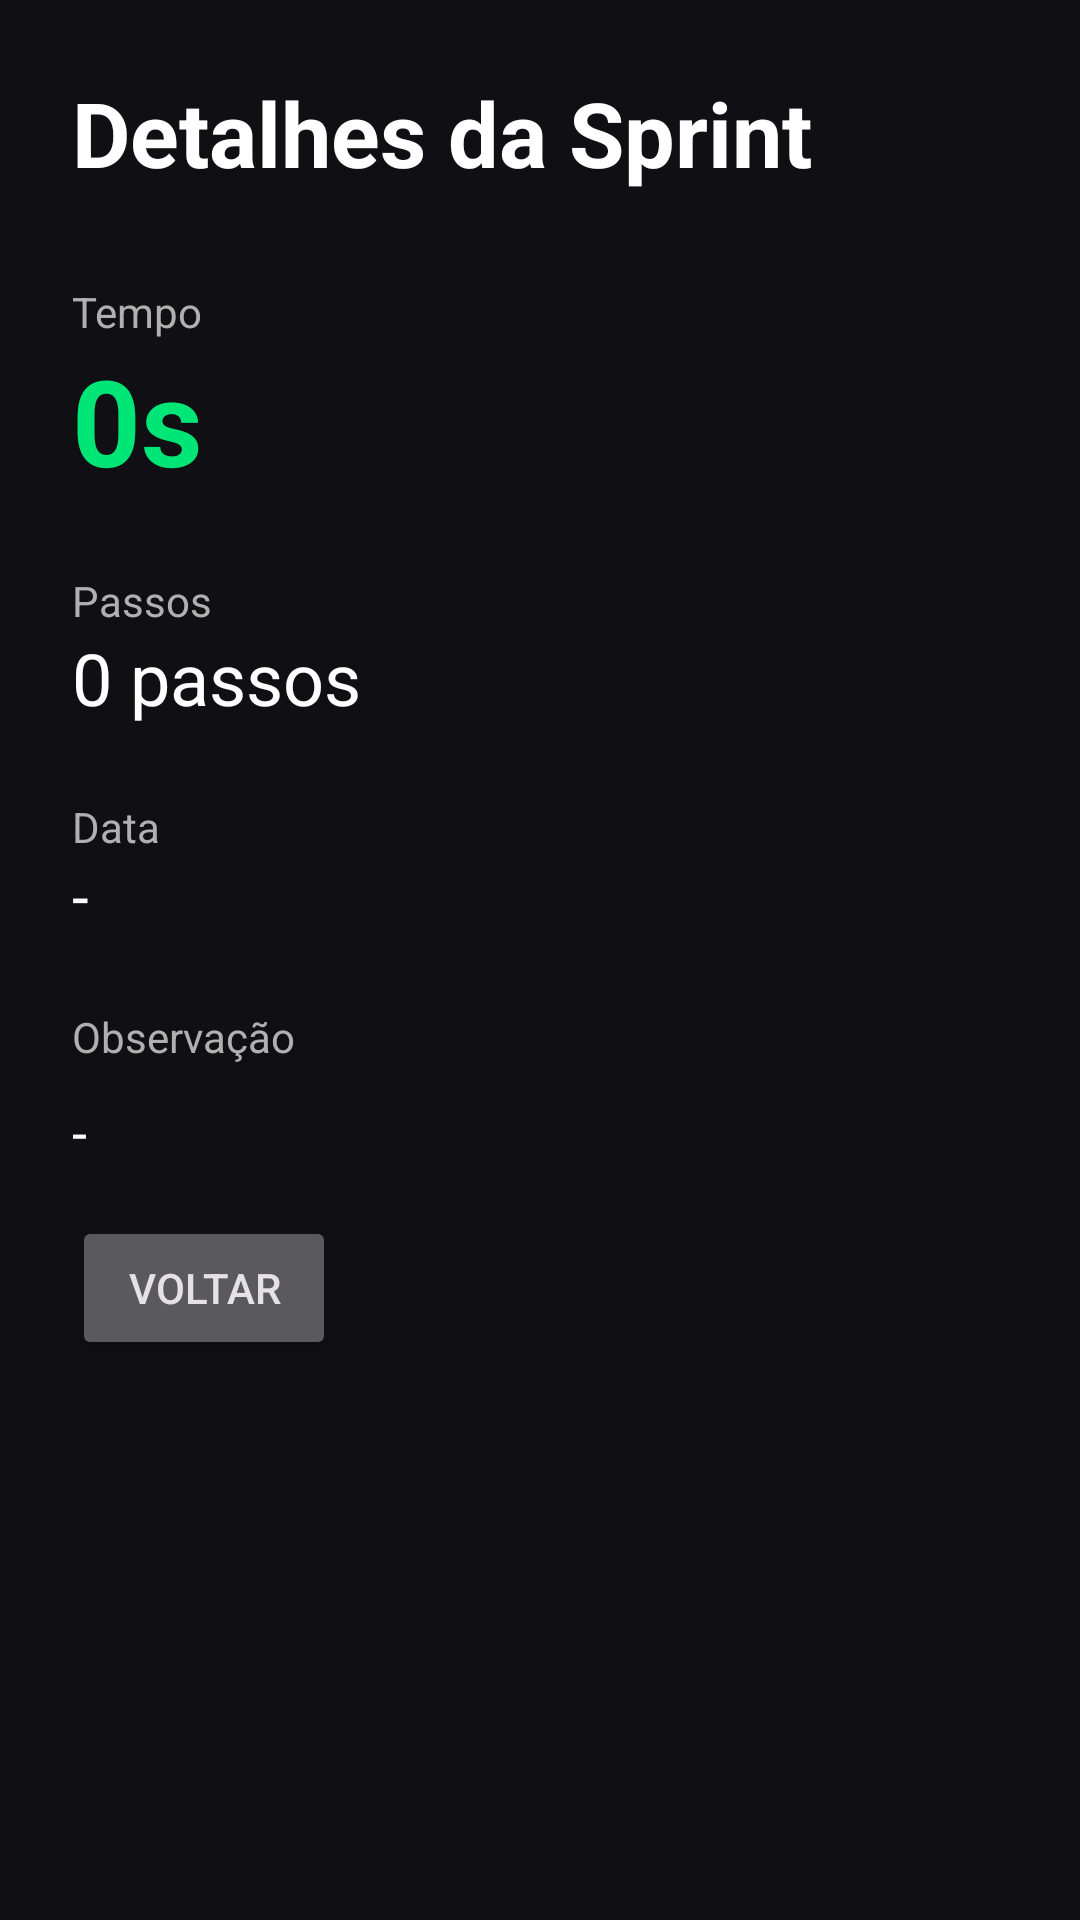

Write the Android layout XML for this screen, with the resource values it uses.
<!-- AndroidManifest.xml: application theme Theme.SprintTrack -->
<!-- res/layout/activity_detalhe_treino.xml -->
<?xml version="1.0" encoding="utf-8"?>
<ScrollView
    xmlns:android="http://schemas.android.com/apk/res/android"
    android:layout_width="match_parent"
    android:layout_height="match_parent"
    android:background="@color/background">

    <LinearLayout
        android:layout_width="match_parent"
        android:layout_height="wrap_content"
        android:orientation="vertical"
        android:padding="24dp">

        <TextView
            android:layout_width="wrap_content"
            android:layout_height="wrap_content"
            android:text="Detalhes da Sprint"
            android:textColor="@color/white"
            android:textSize="30sp"
            android:textStyle="bold"/>


        <TextView
            android:layout_width="wrap_content"
            android:layout_height="wrap_content"
            android:text="Tempo"
            android:textColor="@color/gray_text"
            android:layout_marginTop="30dp"/>

        <TextView
            android:id="@+id/txtTempo"
            android:layout_width="wrap_content"
            android:layout_height="wrap_content"
            android:text="0s"
            android:textColor="@color/green"
            android:textSize="40sp"
            android:textStyle="bold"/>

        <TextView
            android:layout_width="wrap_content"
            android:layout_height="wrap_content"
            android:text="Passos"
            android:textColor="@color/gray_text"
            android:layout_marginTop="24dp"/>

        <TextView
            android:id="@+id/txtPassos"
            android:layout_width="wrap_content"
            android:layout_height="wrap_content"
            android:text="0 passos"
            android:textColor="@color/white"
            android:textSize="24sp"/>

        <TextView
            android:layout_width="wrap_content"
            android:layout_height="wrap_content"
            android:text="Data"
            android:textColor="@color/gray_text"
            android:layout_marginTop="24dp"/>

        <TextView
            android:id="@+id/txtData"
            android:layout_width="wrap_content"
            android:layout_height="wrap_content"
            android:text="-"
            android:textColor="@color/white"
            android:textSize="20sp"/>

        <TextView
            android:layout_width="wrap_content"
            android:layout_height="wrap_content"
            android:text="Observação"
            android:textColor="@color/gray_text"
            android:layout_marginTop="24dp"/>

        <TextView
            android:id="@+id/txtObservacao"
            android:layout_width="match_parent"
            android:layout_height="wrap_content"
            android:text="-"
            android:textColor="@color/white"
            android:textSize="18sp"
            android:paddingTop="10dp"/>

        <Button
            android:id="@+id/btnVoltar"
            android:layout_width="wrap_content"
            android:layout_height="wrap_content"
            android:text="VOLTAR"
            android:layout_marginTop="16dp"/>
    </LinearLayout>

</ScrollView>
<!-- resources referenced by this layout -->
<resources>
  <color name="background">#101014</color>
  <color name="gray_text">#B0B0B0</color>
  <color name="green">#00E676</color>
  <color name="white">#FFFFFFFF</color>
  <style name="Theme.SprintTrack" parent="Theme.Material3.Dark.NoActionBar">
  
          <item name="colorPrimary">@color/green</item>
  
          <item name="android:statusBarColor">
              @color/background
          </item>
  
          <item name="android:navigationBarColor">
              @color/background
          </item>
  
      </style>
</resources>
